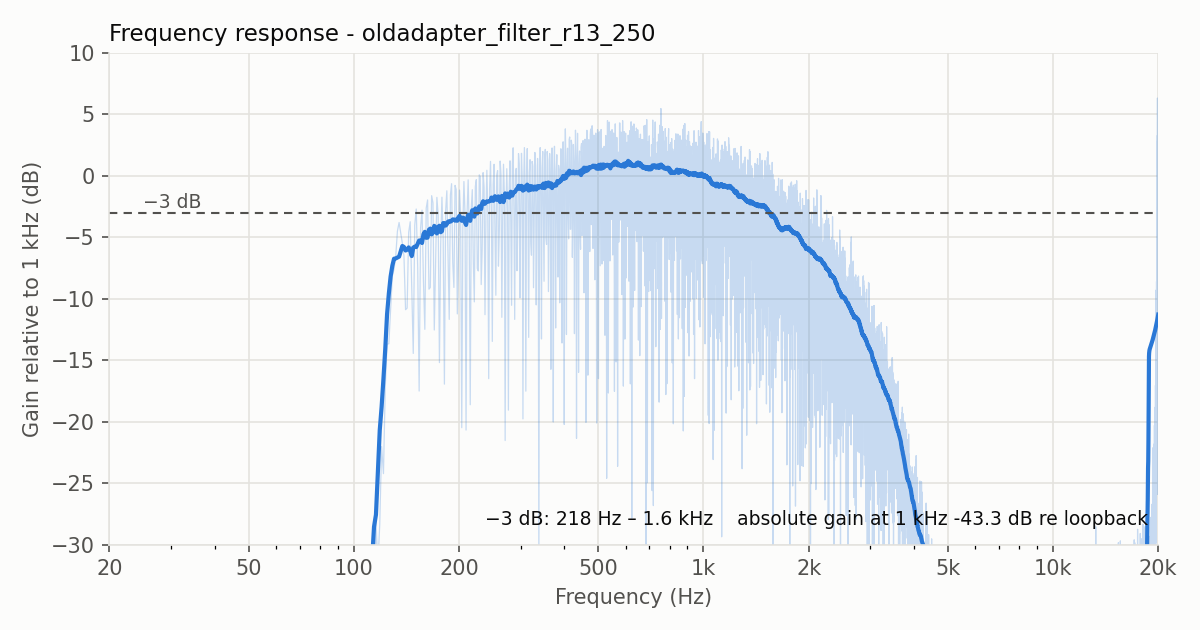

The table this chart was drawn from, first rows:
freq_hz, gain_db, gain_db_smoothed
20.51, -76.58, -76.58
21.97, -79.63, -79.63
23.44, -81.33, -81.33
24.9, -81.08, -80.5
26.37, -79.99, -80.36
27.83, -80.09, -80.2
29.3, -80.52, -80.36
30.76, -80.49, -80.53
32.23, -80.59, -80.61
33.69, -80.75, -80.73
35.16, -80.86, -80.86
36.62, -80.98, -80.98
38.09, -81.09, -81.09
39.55, -81.2, -81.19
41.02, -81.29, -81.29
42.48, -81.38, -81.38
43.95, -81.46, -81.46
45.41, -81.54, -81.53
46.88, -81.59, -81.59
48.34, -81.65, -81.64
49.8, -81.69, -81.71
51.27, -81.73, -81.74
52.73, -81.76, -81.75
54.2, -81.77, -81.77
55.66, -81.78, -81.78
57.13, -81.78, -81.77
58.59, -81.79, -81.77
60.06, -81.75, -81.75
61.52, -81.73, -81.73
62.99, -81.69, -81.69
64.45, -81.67, -81.65
65.92, -81.6, -81.59
67.38, -81.54, -81.53
68.85, -81.46, -81.47
70.31, -81.4, -81.39
71.78, -81.32, -81.3
73.24, -81.21, -81.21
74.71, -81.12, -81.05
76.17, -81.0, -80.94
77.64, -80.93, -80.81
79.1, -80.75, -80.75
80.57, -80.65, -80.62
82.03, -80.48, -80.48
83.5, -80.39, -80.33
84.96, -80.19, -80.17
86.43, -80.02, -80.02
87.89, -79.88, -79.84
89.36, -79.69, -79.67
90.82, -79.58, -79.48
92.29, -79.24, -79.31
93.75, -79.2, -79.1
95.21, -78.85, -78.9
96.68, -78.86, -78.68
98.14, -78.39, -78.48
99.61, -78.33, -78.06
101.1, -78.05, -77.98
102.5, -77.81, -77.52
104.0, -77.84, -77.43
105.5, -76.73, -77.25
106.9, -78.15, -76.5
... 13,580 more rows
